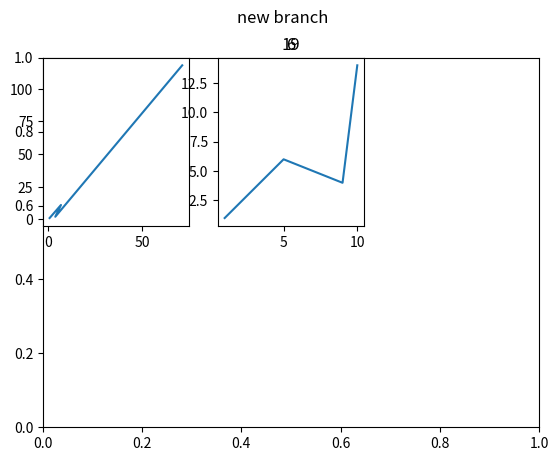

Python code for this plot:
import numpy as np 
import matplotlib.pyplot as plt

x = np.array([1,7,4,71])
y = np.array([1,11,2,118])
plt.title('6')
plt.subplot(2,3,1)
plt.plot(x,y)

x = np.array([1,5,9,10])
y = np.array([1,6,4,14])
plt.subplot(2,3,2)
plt.title('19')
plt.plot(x,y)

plt.suptitle('new branch')
plt.show()
